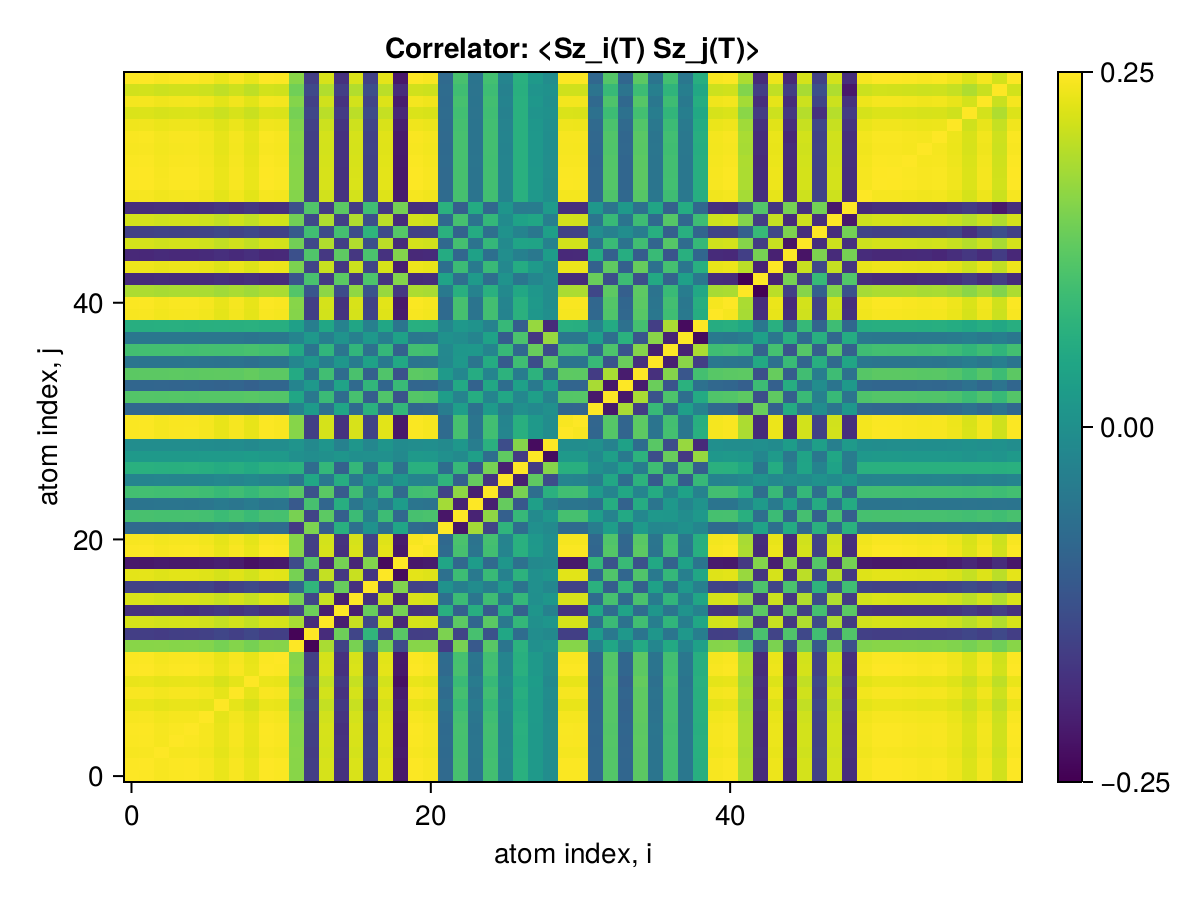

Data behind this chart, as committed beside it:
x1, x2, x3, x4, x5, x6, x7, x8, x9, x10, x11, x12, x13, x14, x15, x16, x17, x18, x19, x20, x21, x22, x23, x24
0.25, 0.2491, 0.2448, 0.2476, 0.2478, 0.2446, 0.2349, 0.2454, 0.2344, 0.2492, 0.2473, 0.1625, -0.1533, 0.2201, -0.174, 0.2219, -0.1479, 0.23, -0.2114, 0.2484, 0.2451, -0.07381, 0.1065, -0.05346
0.2491, 0.25, 0.2456, 0.2483, 0.2486, 0.2454, 0.2356, 0.2461, 0.2351, 0.2499, 0.2479, 0.1629, -0.1537, 0.2208, -0.1745, 0.2226, -0.1484, 0.2307, -0.2121, 0.2491, 0.2459, -0.07391, 0.1067, -0.05352
0.2448, 0.2456, 0.25, 0.244, 0.2442, 0.2411, 0.2313, 0.2418, 0.2308, 0.2456, 0.2436, 0.163, -0.1575, 0.217, -0.1709, 0.2184, -0.1449, 0.2264, -0.208, 0.2448, 0.2416, -0.07337, 0.1052, -0.05233
0.2476, 0.2483, 0.244, 0.25, 0.247, 0.2438, 0.2341, 0.2446, 0.2336, 0.2484, 0.2463, 0.1613, -0.1522, 0.2192, -0.173, 0.221, -0.1471, 0.2291, -0.2107, 0.2476, 0.2443, -0.07259, 0.1053, -0.05224
0.2478, 0.2486, 0.2442, 0.247, 0.25, 0.2441, 0.2343, 0.2448, 0.2338, 0.2486, 0.2466, 0.1618, -0.1527, 0.2196, -0.1752, 0.2217, -0.1478, 0.2294, -0.211, 0.2478, 0.2445, -0.07335, 0.106, -0.05317
0.2446, 0.2454, 0.2411, 0.2438, 0.2441, 0.25, 0.2311, 0.2416, 0.2307, 0.2454, 0.2434, 0.1585, -0.1494, 0.2163, -0.1702, 0.2181, -0.1446, 0.2262, -0.2079, 0.2447, 0.2414, -0.07006, 0.1027, -0.04975
0.2349, 0.2356, 0.2313, 0.2341, 0.2343, 0.2311, 0.25, 0.2318, 0.2209, 0.2357, 0.2338, 0.1488, -0.1399, 0.2065, -0.1618, 0.2095, -0.1606, 0.2188, -0.2012, 0.2349, 0.2316, -0.06069, 0.09316, -0.04114
0.2454, 0.2461, 0.2418, 0.2446, 0.2448, 0.2416, 0.2318, 0.25, 0.2314, 0.2462, 0.2441, 0.1591, -0.15, 0.217, -0.1708, 0.2188, -0.1451, 0.227, -0.2086, 0.2454, 0.2421, -0.07053, 0.1032, -0.05019
0.2344, 0.2351, 0.2308, 0.2336, 0.2338, 0.2307, 0.2209, 0.2314, 0.25, 0.2352, 0.2333, 0.1484, -0.1393, 0.2061, -0.1601, 0.208, -0.1358, 0.2173, -0.223, 0.2347, 0.2311, -0.05996, 0.09237, -0.03982
0.2492, 0.2499, 0.2456, 0.2484, 0.2486, 0.2454, 0.2357, 0.2462, 0.2352, 0.25, 0.2479, 0.1629, -0.1537, 0.2208, -0.1745, 0.2226, -0.1485, 0.2307, -0.2122, 0.2492, 0.2459, -0.07393, 0.1067, -0.05354
0.2473, 0.2479, 0.2436, 0.2463, 0.2466, 0.2434, 0.2338, 0.2441, 0.2333, 0.2479, 0.25, 0.161, -0.1522, 0.2188, -0.1728, 0.2207, -0.1473, 0.2288, -0.2104, 0.2471, 0.2439, -0.07262, 0.1053, -0.0524
0.1625, 0.1629, 0.163, 0.1613, 0.1618, 0.1585, 0.1488, 0.1591, 0.1484, 0.1629, 0.161, 0.25, -0.239, 0.1873, -0.1445, 0.1502, -0.08635, 0.1486, -0.1313, 0.1621, 0.1615, -0.158, 0.1498, -0.1071
-0.1533, -0.1537, -0.1575, -0.1522, -0.1527, -0.1494, -0.1399, -0.15, -0.1393, -0.1537, -0.1522, -0.239, 0.25, -0.1826, 0.1407, -0.1423, 0.08037, -0.1397, 0.1228, -0.1529, -0.1525, 0.1531, -0.1433, 0.106
0.2201, 0.2208, 0.217, 0.2192, 0.2196, 0.2163, 0.2065, 0.217, 0.2061, 0.2208, 0.2188, 0.1873, -0.1826, 0.25, -0.2032, 0.2087, -0.1362, 0.2058, -0.1879, 0.22, 0.2173, -0.09875, 0.1265, -0.08191
-0.174, -0.1745, -0.1709, -0.173, -0.1752, -0.1702, -0.1618, -0.1708, -0.1601, -0.1745, -0.1728, -0.1445, 0.1407, -0.2032, 0.25, -0.2015, 0.136, -0.1634, 0.1473, -0.1739, -0.1715, 0.06829, -0.09396, 0.066
0.2219, 0.2226, 0.2184, 0.221, 0.2217, 0.2181, 0.2095, 0.2188, 0.208, 0.2226, 0.2207, 0.1502, -0.1423, 0.2087, -0.2015, 0.25, -0.1743, 0.2093, -0.1913, 0.2219, 0.2187, -0.06282, 0.09392, -0.0502
-0.1479, -0.1484, -0.1449, -0.1471, -0.1478, -0.1446, -0.1606, -0.1451, -0.1358, -0.1485, -0.1473, -0.08635, 0.08037, -0.1362, 0.136, -0.1743, 0.25, -0.1673, 0.157, -0.1478, -0.1449, 0.00669, -0.03064, -0.004101
0.23, 0.2307, 0.2264, 0.2291, 0.2294, 0.2262, 0.2188, 0.227, 0.2173, 0.2307, 0.2288, 0.1486, -0.1397, 0.2058, -0.1634, 0.2093, -0.1673, 0.25, -0.2307, 0.23, 0.2268, -0.06279, 0.09528, -0.04313
-0.2114, -0.2121, -0.208, -0.2107, -0.211, -0.2079, -0.2012, -0.2086, -0.223, -0.2122, -0.2104, -0.1313, 0.1228, -0.1879, 0.1473, -0.1913, 0.157, -0.2307, 0.25, -0.2129, -0.2082, 0.04659, -0.07854, 0.0273
0.2484, 0.2491, 0.2448, 0.2476, 0.2478, 0.2447, 0.2349, 0.2454, 0.2347, 0.2492, 0.2471, 0.1621, -0.1529, 0.22, -0.1739, 0.2219, -0.1478, 0.23, -0.2129, 0.25, 0.2451, -0.07317, 0.106, -0.05282
0.2451, 0.2459, 0.2416, 0.2443, 0.2445, 0.2414, 0.2316, 0.2421, 0.2311, 0.2459, 0.2439, 0.1615, -0.1525, 0.2173, -0.1715, 0.2187, -0.1449, 0.2268, -0.2082, 0.2451, 0.25, -0.07784, 0.1093, -0.05657
-0.07381, -0.07391, -0.07337, -0.07259, -0.07335, -0.07006, -0.06069, -0.07053, -0.05996, -0.07393, -0.07262, -0.158, 0.1531, -0.09875, 0.06829, -0.06282, 0.00669, -0.06279, 0.04659, -0.07317, -0.07784, 0.25, -0.2153, 0.1831
0.1065, 0.1067, 0.1052, 0.1053, 0.106, 0.1027, 0.09316, 0.1032, 0.09237, 0.1067, 0.1053, 0.1498, -0.1433, 0.1265, -0.09396, 0.09392, -0.03064, 0.09528, -0.07854, 0.106, 0.1093, -0.2153, 0.25, -0.1962
-0.05346, -0.05352, -0.05233, -0.05224, -0.05317, -0.04975, -0.04114, -0.05019, -0.03982, -0.05354, -0.0524, -0.1071, 0.106, -0.08191, 0.066, -0.0502, -0.004101, -0.04313, 0.0273, -0.05282, -0.05657, 0.1831, -0.1962, 0.25
0.1019, 0.1021, 0.1001, 0.1008, 0.1016, 0.09815, 0.08928, 0.09866, 0.08806, 0.1022, 0.1008, 0.1228, -0.1197, 0.1243, -0.1038, 0.09725, -0.0362, 0.09116, -0.07479, 0.1014, 0.1038, -0.1443, 0.1671, -0.2006
-0.02181, -0.02178, -0.02019, -0.02062, -0.02179, -0.01831, -0.01337, -0.01869, -0.01038, -0.0218, -0.02094, -0.05114, 0.04987, -0.04602, 0.06422, -0.04609, 0.02253, -0.02743, 0.01473, -0.02123, -0.02373, 0.07856, -0.09383, 0.1341
0.06949, 0.06964, 0.0673, 0.06834, 0.06939, 0.06579, 0.06008, 0.06626, 0.05737, 0.06966, 0.0685, 0.07316, -0.07087, 0.08452, -0.09132, 0.08575, -0.05575, 0.07412, -0.06017, 0.06903, 0.0702, -0.06815, 0.088, -0.1082
0.02114, 0.0212, 0.02229, 0.02194, 0.02113, 0.02356, 0.02478, 0.02335, 0.02816, 0.02119, 0.02151, 0.002441, -0.002321, 0.004415, 0.0136, 0.002322, 0.003219, 0.002984, -0.01009, 0.02153, 0.0201, 0.002908, -0.008803, 0.03341
-0.001813, -0.001824, -0.003262, -0.002706, -0.001857, -0.004613, -0.006631, -0.004333, -0.01008, -0.001803, -0.00229, 0.01074, -0.01026, 0.01287, -0.02753, 0.01504, -0.01421, 0.01444, -0.005887, -0.00223, -0.001025, -0.009289, 0.0176, -0.03644
0.2472, 0.248, 0.2437, 0.2465, 0.2467, 0.2436, 0.234, 0.2443, 0.2336, 0.2481, 0.246, 0.1613, -0.1522, 0.2189, -0.1728, 0.2208, -0.1474, 0.2288, -0.2106, 0.2473, 0.244, -0.07253, 0.105, -0.05193
0.247, 0.2478, 0.2435, 0.2463, 0.2465, 0.2434, 0.2337, 0.2441, 0.2333, 0.2478, 0.2458, 0.1611, -0.152, 0.2187, -0.1728, 0.2207, -0.1474, 0.2288, -0.2105, 0.2471, 0.2438, -0.07247, 0.1049, -0.052
-0.08076, -0.08105, -0.08059, -0.08144, -0.08082, -0.08237, -0.08338, -0.08229, -0.08558, -0.08104, -0.08079, -0.02824, 0.02593, -0.06078, 0.0462, -0.07283, 0.07073, -0.07918, 0.08361, -0.08128, -0.07834, -0.03529, 0.03202, -0.05946
0.1184, 0.1188, 0.1178, 0.1191, 0.1184, 0.1198, 0.12, 0.1198, 0.1223, 0.1188, 0.1183, 0.04967, -0.04625, 0.09262, -0.07045, 0.1065, -0.09703, 0.1149, -0.1179, 0.119, 0.1153, 0.03093, -0.02383, 0.06246
-0.08208, -0.08241, -0.08252, -0.08322, -0.08225, -0.08504, -0.0881, -0.08482, -0.09143, -0.08239, -0.08236, -0.02112, 0.01949, -0.05824, 0.04192, -0.07383, 0.08124, -0.08139, 0.09094, -0.08287, -0.07916, -0.05389, 0.05418, -0.08891
0.1259, 0.1263, 0.126, 0.127, 0.1259, 0.1285, 0.1291, 0.1284, 0.133, 0.1263, 0.1259, 0.05648, -0.05379, 0.09992, -0.06965, 0.1089, -0.09445, 0.1148, -0.1212, 0.1266, 0.1227, 0.02315, -0.01584, 0.06096
-0.05297, -0.05315, -0.05395, -0.05397, -0.05306, -0.05584, -0.05788, -0.05561, -0.06208, -0.05313, -0.05328, -0.01706, 0.01655, -0.03351, 0.0157, -0.03892, 0.03937, -0.04365, 0.05295, -0.0536, -0.05118, -0.01557, 0.01919, -0.05242
0.1019, 0.1023, 0.1021, 0.1027, 0.1019, 0.1038, 0.1028, 0.1037, 0.1068, 0.1022, 0.1019, 0.05477, -0.05256, 0.07975, -0.05136, 0.08111, -0.05971, 0.08542, -0.08941, 0.1025, 0.09983, -0.0131, 0.01813, 0.02067
-0.04773, -0.04788, -0.04853, -0.0485, -0.04773, -0.04996, -0.05039, -0.04979, -0.05407, -0.04786, -0.04793, -0.02101, 0.02023, -0.03073, 0.0102, -0.02987, 0.02002, -0.03221, 0.03823, -0.04818, -0.04645, 0.005146, -0.003705, -0.02189
0.0664, 0.06659, 0.06676, 0.06697, 0.06633, 0.06795, 0.0671, 0.06788, 0.07022, 0.06658, 0.06643, 0.03537, -0.03374, 0.04833, -0.02547, 0.04708, -0.02938, 0.04931, -0.05243, 0.06675, 0.06499, -0.0165, 0.01903, 0.008618
0.2447, 0.2455, 0.2412, 0.2439, 0.2442, 0.241, 0.2314, 0.2417, 0.2308, 0.2455, 0.2435, 0.1604, -0.1513, 0.2172, -0.1718, 0.2188, -0.1457, 0.2267, -0.2083, 0.2447, 0.2415, -0.07322, 0.1057, -0.05384
0.2475, 0.2483, 0.2439, 0.2467, 0.2469, 0.2438, 0.2341, 0.2445, 0.2336, 0.2483, 0.2463, 0.1618, -0.1527, 0.2193, -0.1734, 0.2211, -0.1474, 0.2292, -0.2107, 0.2475, 0.2443, -0.07353, 0.1061, -0.05331
0.189, 0.1896, 0.1866, 0.1887, 0.1887, 0.187, 0.1804, 0.1875, 0.1808, 0.1896, 0.1881, 0.1184, -0.1117, 0.1653, -0.1296, 0.1684, -0.1151, 0.1745, -0.1631, 0.1891, 0.1863, -0.04444, 0.06838, -0.02575
-0.1835, -0.184, -0.1811, -0.1832, -0.1831, -0.1816, -0.1752, -0.182, -0.1757, -0.1841, -0.1826, -0.1145, 0.108, -0.1603, 0.1257, -0.1635, 0.1122, -0.1695, 0.1586, -0.1836, -0.1808, 0.04204, -0.06519, 0.02357
0.2371, 0.2378, 0.2338, 0.2364, 0.2366, 0.2339, 0.225, 0.2345, 0.2249, 0.2378, 0.2359, 0.1523, -0.1437, 0.209, -0.1647, 0.2118, -0.1434, 0.2198, -0.2034, 0.2371, 0.2338, -0.06417, 0.09476, -0.04237
-0.187, -0.1875, -0.1844, -0.1864, -0.1865, -0.1842, -0.1769, -0.1848, -0.1769, -0.1876, -0.1861, -0.1223, 0.1154, -0.1635, 0.1282, -0.1652, 0.1098, -0.1723, 0.1589, -0.187, -0.1845, 0.05986, -0.08301, 0.03909
0.2181, 0.2187, 0.2149, 0.2173, 0.2175, 0.2145, 0.2055, 0.2152, 0.2051, 0.2188, 0.217, 0.1455, -0.1373, 0.1923, -0.1513, 0.1929, -0.1255, 0.2005, -0.1834, 0.218, 0.2153, -0.07573, 0.1038, -0.05546
-0.1481, -0.1485, -0.1457, -0.1473, -0.1476, -0.1449, -0.1375, -0.1454, -0.1368, -0.1486, -0.1472, -0.1055, 0.09953, -0.1317, 0.1036, -0.1293, 0.0774, -0.1343, 0.1198, -0.1479, -0.1466, 0.07074, -0.09074, 0.05928
0.2177, 0.2183, 0.2145, 0.2168, 0.2171, 0.2141, 0.205, 0.2148, 0.2046, 0.2184, 0.2166, 0.1455, -0.1373, 0.1918, -0.1505, 0.192, -0.1241, 0.1995, -0.1823, 0.2176, 0.215, -0.07699, 0.105, -0.05684
-0.1789, -0.1795, -0.1761, -0.1781, -0.1784, -0.1755, -0.1673, -0.1761, -0.1666, -0.1795, -0.1779, -0.1231, 0.1161, -0.1592, 0.1255, -0.1579, 0.09884, -0.1636, 0.1477, -0.1788, -0.1769, 0.07164, -0.09585, 0.05848
0.2437, 0.2444, 0.2401, 0.2429, 0.2431, 0.2399, 0.2303, 0.2407, 0.2298, 0.2444, 0.2424, 0.1597, -0.1507, 0.2162, -0.171, 0.2178, -0.1449, 0.2256, -0.2072, 0.2437, 0.2405, -0.0731, 0.1054, -0.05377
0.249, 0.2498, 0.2454, 0.2482, 0.2484, 0.2453, 0.2355, 0.246, 0.235, 0.2498, 0.2477, 0.1628, -0.1536, 0.2206, -0.1744, 0.2225, -0.1483, 0.2305, -0.212, 0.249, 0.2457, -0.07389, 0.1067, -0.05353
0.2488, 0.2496, 0.2453, 0.248, 0.2483, 0.2451, 0.2354, 0.2458, 0.2349, 0.2497, 0.2476, 0.1627, -0.1535, 0.2205, -0.1743, 0.2223, -0.1482, 0.2304, -0.2119, 0.2489, 0.2456, -0.07388, 0.1067, -0.05355
0.2472, 0.2479, 0.2436, 0.2464, 0.2466, 0.2435, 0.2338, 0.2442, 0.2333, 0.248, 0.2459, 0.1615, -0.1524, 0.219, -0.1731, 0.2208, -0.1473, 0.2288, -0.2105, 0.2472, 0.2439, -0.07316, 0.1057, -0.05294
0.2452, 0.246, 0.2416, 0.2444, 0.2446, 0.2415, 0.2318, 0.2422, 0.2313, 0.246, 0.244, 0.1606, -0.1515, 0.2175, -0.172, 0.2191, -0.1459, 0.227, -0.2086, 0.2452, 0.242, -0.07335, 0.1058, -0.05372
0.2463, 0.2471, 0.2428, 0.2455, 0.2458, 0.2426, 0.2329, 0.2433, 0.2324, 0.2471, 0.2451, 0.1612, -0.1522, 0.2184, -0.1727, 0.2201, -0.1466, 0.2281, -0.2096, 0.2463, 0.2431, -0.07361, 0.1061, -0.05365
0.2395, 0.2403, 0.236, 0.2387, 0.239, 0.2358, 0.2263, 0.2365, 0.2257, 0.2403, 0.2383, 0.1573, -0.1484, 0.2127, -0.1684, 0.2142, -0.1422, 0.2218, -0.2036, 0.2395, 0.2364, -0.07252, 0.1044, -0.05398
0.2238, 0.2244, 0.2204, 0.2229, 0.2232, 0.2201, 0.211, 0.2208, 0.2102, 0.2245, 0.2226, 0.1483, -0.14, 0.1996, -0.1583, 0.2004, -0.1319, 0.2072, -0.1895, 0.2237, 0.2209, -0.07046, 0.1009, -0.05496
0.2429, 0.2437, 0.2394, 0.2421, 0.2423, 0.2392, 0.2296, 0.2399, 0.229, 0.2437, 0.2417, 0.1592, -0.1503, 0.2156, -0.1705, 0.2172, -0.1445, 0.225, -0.2066, 0.2429, 0.2397, -0.07298, 0.1052, -0.05378
0.216, 0.2167, 0.2128, 0.2152, 0.2155, 0.2125, 0.2035, 0.2131, 0.2027, 0.2167, 0.2149, 0.1437, -0.1357, 0.1928, -0.1531, 0.1934, -0.1268, 0.2, -0.1826, 0.216, 0.2133, -0.06961, 0.0991, -0.05498
0.2492, 0.25, 0.2456, 0.2484, 0.2486, 0.2454, 0.2357, 0.2462, 0.2352, 0.25, 0.2479, 0.1629, -0.1537, 0.2208, -0.1745, 0.2226, -0.1485, 0.2307, -0.2122, 0.2492, 0.2459, -0.07393, 0.1067, -0.05354
